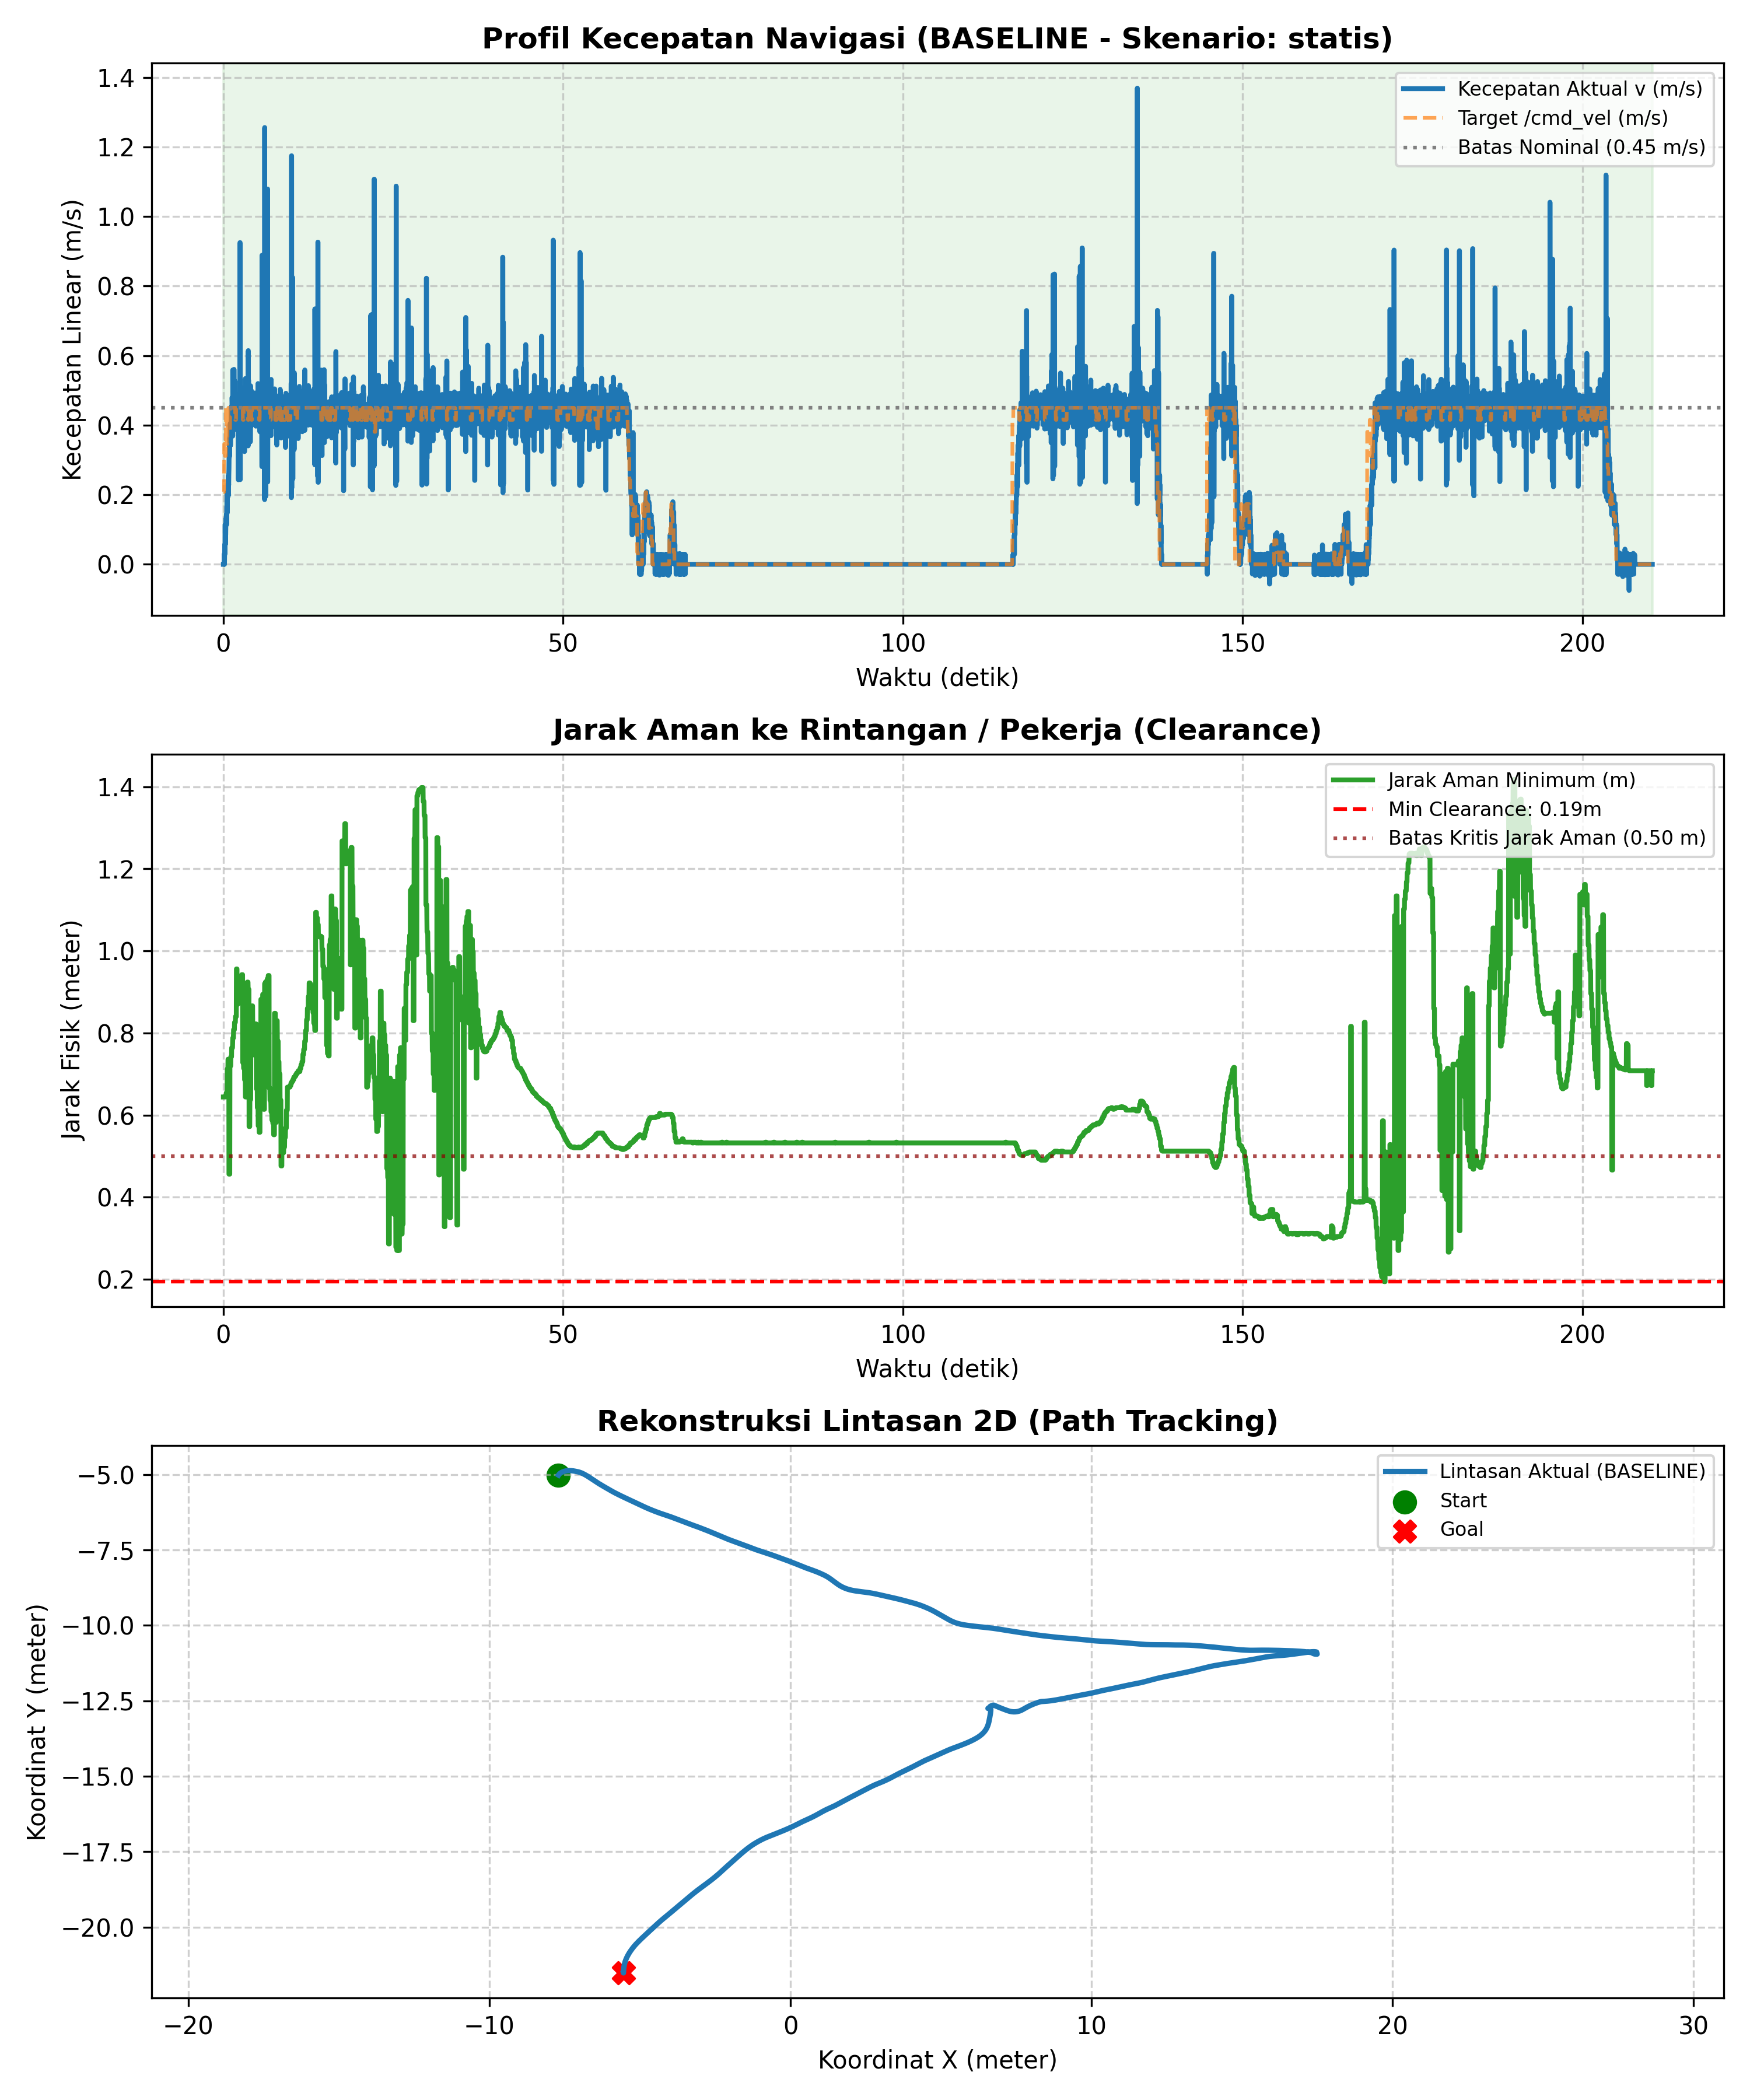

Values plotted in this chart, from the file beside it:
# ======================================…
# EVALUASI KINERJA NAVIGASI SKRIPSI AMR-…
# 7 Metrik Evaluasi Sesuai Proposal Subb…
# Mode            : BASELINE
# Skenario        : statis
# Label           : uji_6
# Tanggal         : 2026-11-16 20:35:35
# 1. Status/Succ  : BERHASIL (Goal Reach…, Tanpa Tabrakan)
# 2. Path Length  : 53.571 m
# 3. Travel Time  : 210.26 s
# 4. Smoothness   : 32.076 rad
# 5. Avg Exec Time: 20.00 ms (50.0 Hz)
# 6. Min Clear    : 0.194 m
# 7. Path Dev     : 14.888 m
# (Tambahan) V_avg: 0.257 m/s | V_max: 1…
# ======================================…
time_s, pos_x, pos_y, yaw_deg, v_actual, w_actual, v_cmd, w_cmd, human_state, clearance_m
0.000, -7.704, -5.023, 64.73, 0.000, 0.000, 0.208, -0.800, NORMAL, 0.644
0.022, -7.704, -5.023, 64.73, 0.000, 0.000, 0.208, -0.800, NORMAL, 0.644
0.040, -7.704, -5.023, 64.73, 0.000, 0.000, 0.208, -0.800, NORMAL, 0.644
0.060, -7.704, -5.023, 64.73, 0.000, 0.000, 0.208, -0.800, NORMAL, 0.644
0.080, -7.704, -5.023, 64.73, 0.000, 0.000, 0.208, -0.800, NORMAL, 0.644
0.100, -7.704, -5.023, 64.45, 0.000, -0.253, 0.208, -0.800, NORMAL, 0.644
0.121, -7.703, -5.022, 63.74, 0.026, -0.575, 0.346, -0.800, NORMAL, 0.644
0.140, -7.703, -5.022, 63.31, 0.030, -0.398, 0.346, -0.800, NORMAL, 0.644
0.160, -7.703, -5.022, 62.74, 0.000, -0.496, 0.346, -0.800, NORMAL, 0.644
0.180, -7.703, -5.021, 61.74, 0.028, -0.868, 0.346, -0.800, NORMAL, 0.644
0.201, -7.702, -5.02, 60.89, 0.056, -0.740, 0.346, -0.800, NORMAL, 0.644
0.221, -7.702, -5.02, 60.18, 0.029, -0.634, 0.346, -0.800, NORMAL, 0.644
0.242, -7.701, -5.019, 59.32, 0.057, -0.742, 0.312, -0.800, NORMAL, 0.644
0.261, -7.7, -5.017, 58.47, 0.115, -0.755, 0.312, -0.800, NORMAL, 0.644
0.281, -7.7, -5.016, 57.62, 0.056, -0.733, 0.312, -0.800, NORMAL, 0.644
0.300, -7.699, -5.015, 56.76, 0.058, -0.764, 0.312, -0.800, NORMAL, 0.646
0.321, -7.698, -5.014, 56.05, 0.083, -0.606, 0.312, -0.800, NORMAL, 0.646
0.342, -7.697, -5.012, 55.06, 0.085, -0.864, 0.312, -0.800, NORMAL, 0.646
0.360, -7.696, -5.01, 54.20, 0.114, -0.747, 0.312, -0.800, NORMAL, 0.646
0.381, -7.694, -5.008, 53.35, 0.115, -0.752, 0.450, -0.800, NORMAL, 0.646
0.401, -7.693, -5.006, 52.64, 0.133, -0.579, 0.450, -0.800, NORMAL, 0.646
0.420, -7.691, -5.005, 51.78, 0.122, -0.796, 0.450, -0.800, NORMAL, 0.654
0.440, -7.689, -5.002, 50.79, 0.143, -0.872, 0.450, -0.800, NORMAL, 0.654
0.460, -7.688, -5, 49.79, 0.143, -0.871, 0.450, -0.800, NORMAL, 0.654
0.480, -7.686, -4.998, 48.94, 0.114, -0.749, 0.450, -0.800, NORMAL, 0.654
0.501, -7.684, -4.996, 48.08, 0.165, -0.720, 0.346, -0.800, NORMAL, 0.654
0.523, -7.682, -4.993, 47.23, 0.168, -0.733, 0.346, -0.800, NORMAL, 0.654
0.540, -7.679, -4.99, 46.23, 0.206, -0.898, 0.346, -0.800, NORMAL, 0.654
0.567, -7.677, -4.988, 45.38, 0.148, -0.645, 0.346, -0.800, NORMAL, 0.712
0.581, -7.674, -4.986, 44.52, 0.204, -0.889, 0.346, -0.800, NORMAL, 0.712
0.600, -7.671, -4.983, 43.53, 0.202, -0.881, 0.346, -0.800, NORMAL, 0.712
0.621, -7.668, -4.98, 42.53, 0.196, -0.856, 0.415, -0.800, NORMAL, 0.712
0.640, -7.665, -4.977, 41.53, 0.199, -0.871, 0.415, -0.800, NORMAL, 0.712
0.663, -7.662, -4.975, 40.54, 0.196, -0.854, 0.415, -0.800, NORMAL, 0.712
0.683, -7.659, -4.972, 39.40, 0.226, -0.987, 0.415, -0.800, NORMAL, 0.736
0.702, -7.655, -4.969, 38.55, 0.233, -0.764, 0.415, -0.800, NORMAL, 0.736
0.722, -7.652, -4.966, 37.55, 0.197, -0.860, 0.415, -0.800, NORMAL, 0.736
0.741, -7.648, -4.963, 36.55, 0.256, -0.870, 0.450, -0.800, NORMAL, 0.736
0.761, -7.644, -4.961, 35.70, 0.232, -0.759, 0.450, -0.800, NORMAL, 0.736
0.780, -7.641, -4.958, 34.85, 0.228, -0.745, 0.450, -0.800, NORMAL, 0.736
0.800, -7.637, -4.955, 33.85, 0.259, -0.878, 0.450, -0.800, NORMAL, 0.736
0.822, -7.632, -4.952, 33.00, 0.276, -0.724, 0.450, -0.800, NORMAL, 0.456
0.841, -7.627, -4.949, 32.00, 0.313, -0.869, 0.450, -0.800, NORMAL, 0.456
0.861, -7.621, -4.945, 31.00, 0.318, -0.883, 0.450, -0.800, NORMAL, 0.456
... 10,468 more rows
